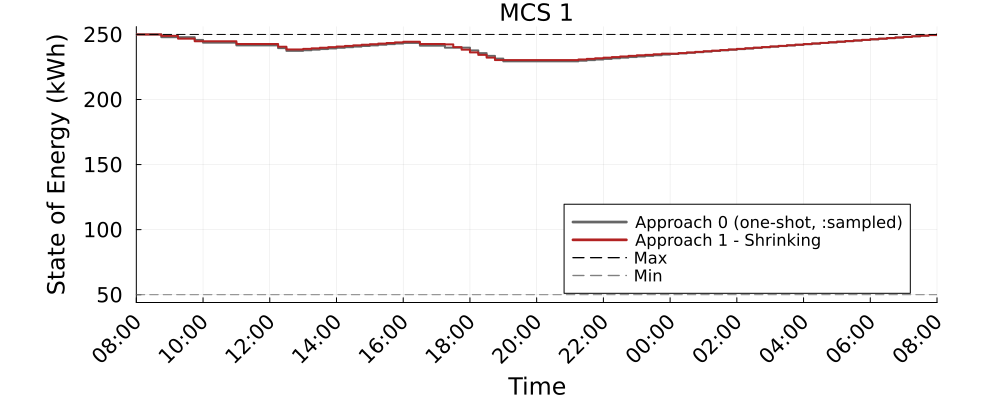

The file beside this chart, header and first rows:
Time_Period, MCS_1_A0_kWh, MCS_1_A1S_kWh
1, 250.0, 250.0
2, 250.0, 250.0
3, 250.0, 250.0
4, 247.9, 248.9
5, 247.9, 248.9
6, 247.9, 246.8
7, 247.9, 246.8
8, 245.8, 244.8
9, 243.7, 244.8
10, 243.7, 244.8
11, 243.7, 244.8
12, 243.7, 244.8
13, 241.6, 242.7
14, 241.6, 242.7
15, 241.6, 242.7
16, 241.6, 242.7
17, 241.6, 242.7
18, 239.5, 240.5
19, 237.4, 238.4
20, 237.4, 238.4
21, 237.8, 238.9
22, 238.3, 239.3
23, 238.8, 239.8
24, 239.2, 240.3
25, 239.7, 240.7
26, 240.2, 241.2
27, 240.7, 241.6
28, 241.1, 242.1
29, 241.6, 242.5
30, 242.1, 243
31, 242.5, 243.4
32, 243, 243.9
33, 243.5, 244.4
34, 243.5, 244.4
35, 241.4, 242.7
36, 241.4, 242.7
37, 241.4, 242.7
38, 239.8, 242.4
39, 239.8, 240.3
40, 239.8, 238.3
41, 237.7, 236.2
42, 235.6, 234.3
43, 233.5, 232.2
44, 231.4, 230.3
45, 229.3, 230.3
46, 229.3, 230.3
47, 229.3, 230.3
48, 229.3, 230.3
49, 229.3, 230.3
50, 229.3, 230.3
51, 229.3, 230.3
52, 229.3, 230.3
53, 229.3, 230.3
54, 229.8, 230.8
55, 230.3, 231.2
56, 230.7, 231.7
57, 231.2, 232.1
58, 231.7, 232.6
59, 232.1, 233.1
60, 232.6, 233.5
... 37 more rows
